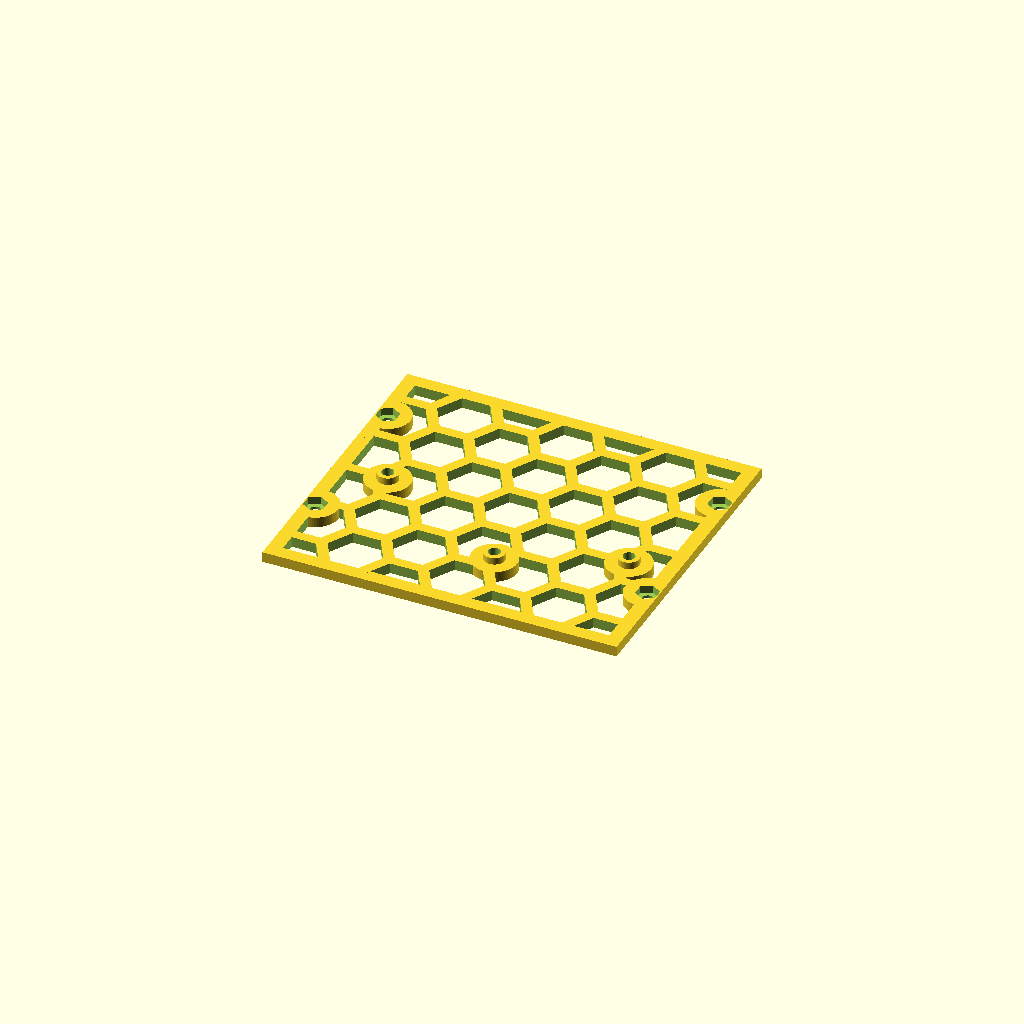
Cell 1: the model at its default parameters.
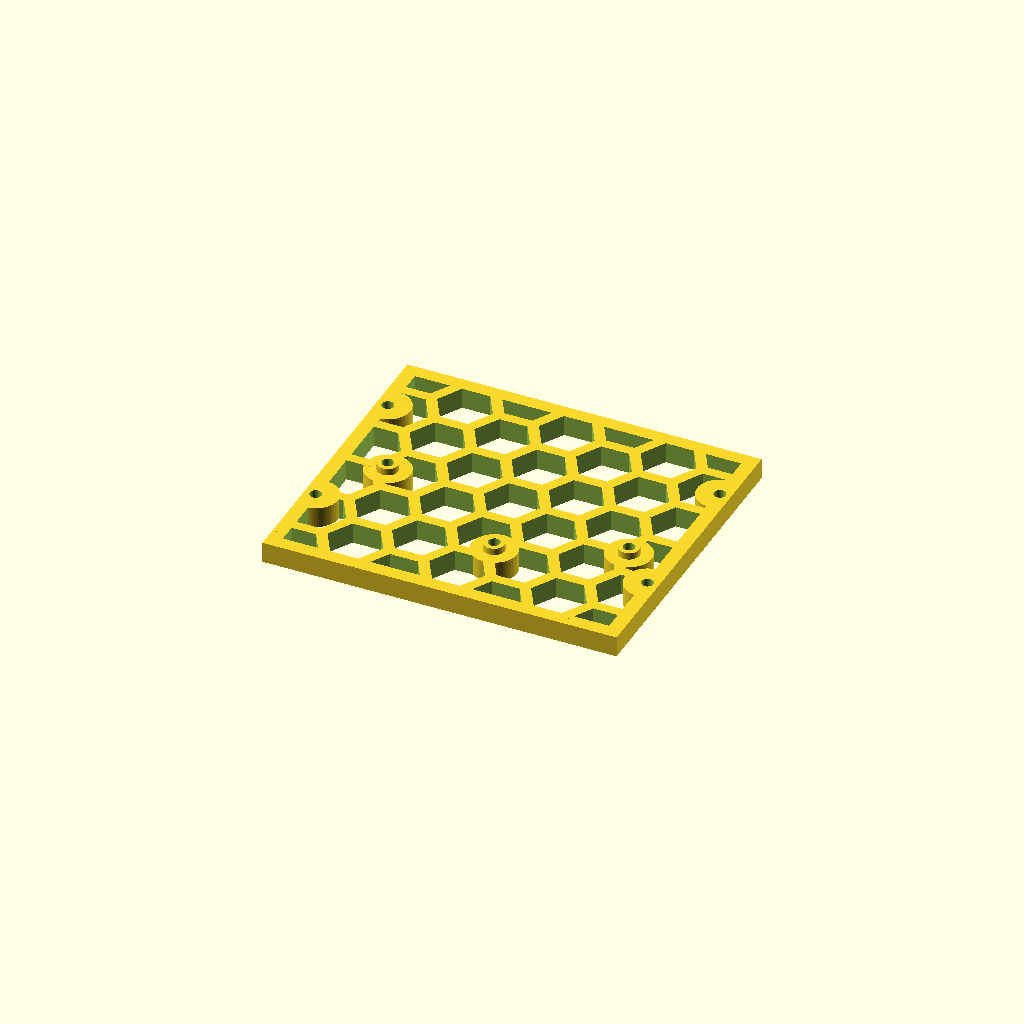
Cell 2: plate = 6 (everything else at default).
One fixed orthographic camera (rotation 55°, 0°, 25°; colour scheme Cornfield) for every cell.
Source of the model, bluescsi-a4000-tray/BlueSCSI-A4000-tray.scad:
// BlueSCSI 2023.10a, A4000 test-fit tray v0.6, mm.
// Corrected top-side handedness. Source PCB Y increases downwards.
// +Y remains intended SD-access side; verify case orientation during fitting.
$fn=64;
part="tray"; // tray, spacers, assembly
clearance=18;
plate=3;
standoff=2;
caseholes=[[-47.625,41.28],[47.625,41.28],[-47.625,85.73],[47.625,85.73]];
// Actual drill centres, not footprint bounding-box origins.
pcbholes=[[123.1392,110.0328],[144.1704,69.6976],[136.0932,142.6464]];
function rot(p)=[p[1]-105.105,60+p[0]-144.6023];
module hex(h){rotate(30)cylinder(h=h,r=5.7/sqrt(3),$fn=6);}
module tray(){difference(){union(){
 translate([-50.8,15.3977,0])cube([101.6,89.2046,plate]);
 for(p=pcbholes)let(q=rot(p))translate([q[0],q[1],plate-0.01])cylinder(d=6,h=standoff+0.01);
 }
 for(p=caseholes){translate([p[0],p[1],-0.1])cylinder(d=3.4,h=9);
 translate([p[0],p[1],0.8])hex(3);}
 for(p=pcbholes)let(q=rot(p)){
 translate([q[0],q[1],-0.1])cylinder(d=3.4,h=10);
 // Underside captive M3 nut: 5.7 mm across flats, 2.6 mm deep.
 // Insert nut before mounting tray; install PCB screws from above.
 translate([q[0],q[1],-0.1])hex(2.7);
 }
 // Uniform honeycomb: 16 mm point-to-point, 3 mm webs.
 // Clip cells at a 4 mm perimeter and 6.5 mm fixing pads.
 intersection(){
  difference(){
   translate([-46.8,19.3977,-0.1])cube([93.6,81.2046,plate+0.2]);
   for(p=caseholes)translate([p[0],p[1],-1])cylinder(r=6.5,h=plate+2);
   for(p=pcbholes)let(q=rot(p))translate([q[0],q[1],-1])cylinder(r=6.5,h=plate+2);
  }
  union(){
   cell_r=8;
   lattice_r=cell_r+3/sqrt(3);
   for(col=[-4:4], row=[-4:4])
    translate([col*1.5*lattice_r,60+(row+(abs(col)%2)/2)*sqrt(3)*lattice_r,-0.1])
     cylinder(r=cell_r,h=plate+0.2,$fn=6);
  }
 }

}}
module spacer(){difference(){cylinder(d=6.2,h=clearance);translate([0,0,-0.1])cylinder(d=3.4,h=clearance+0.2);}}
if(part=="tray")tray();
if(part=="spacers")for(x=[0,10,20,30])translate([x,0,0])spacer();
if(part=="assembly"){translate([0,0,clearance])tray();for(p=caseholes)translate([p[0],p[1],0])spacer();}
Parameter table extracted from the source (name, type, default, range or options):
part: string, default "tray"
clearance: number, default 18
plate: number, default 3
standoff: number, default 2
